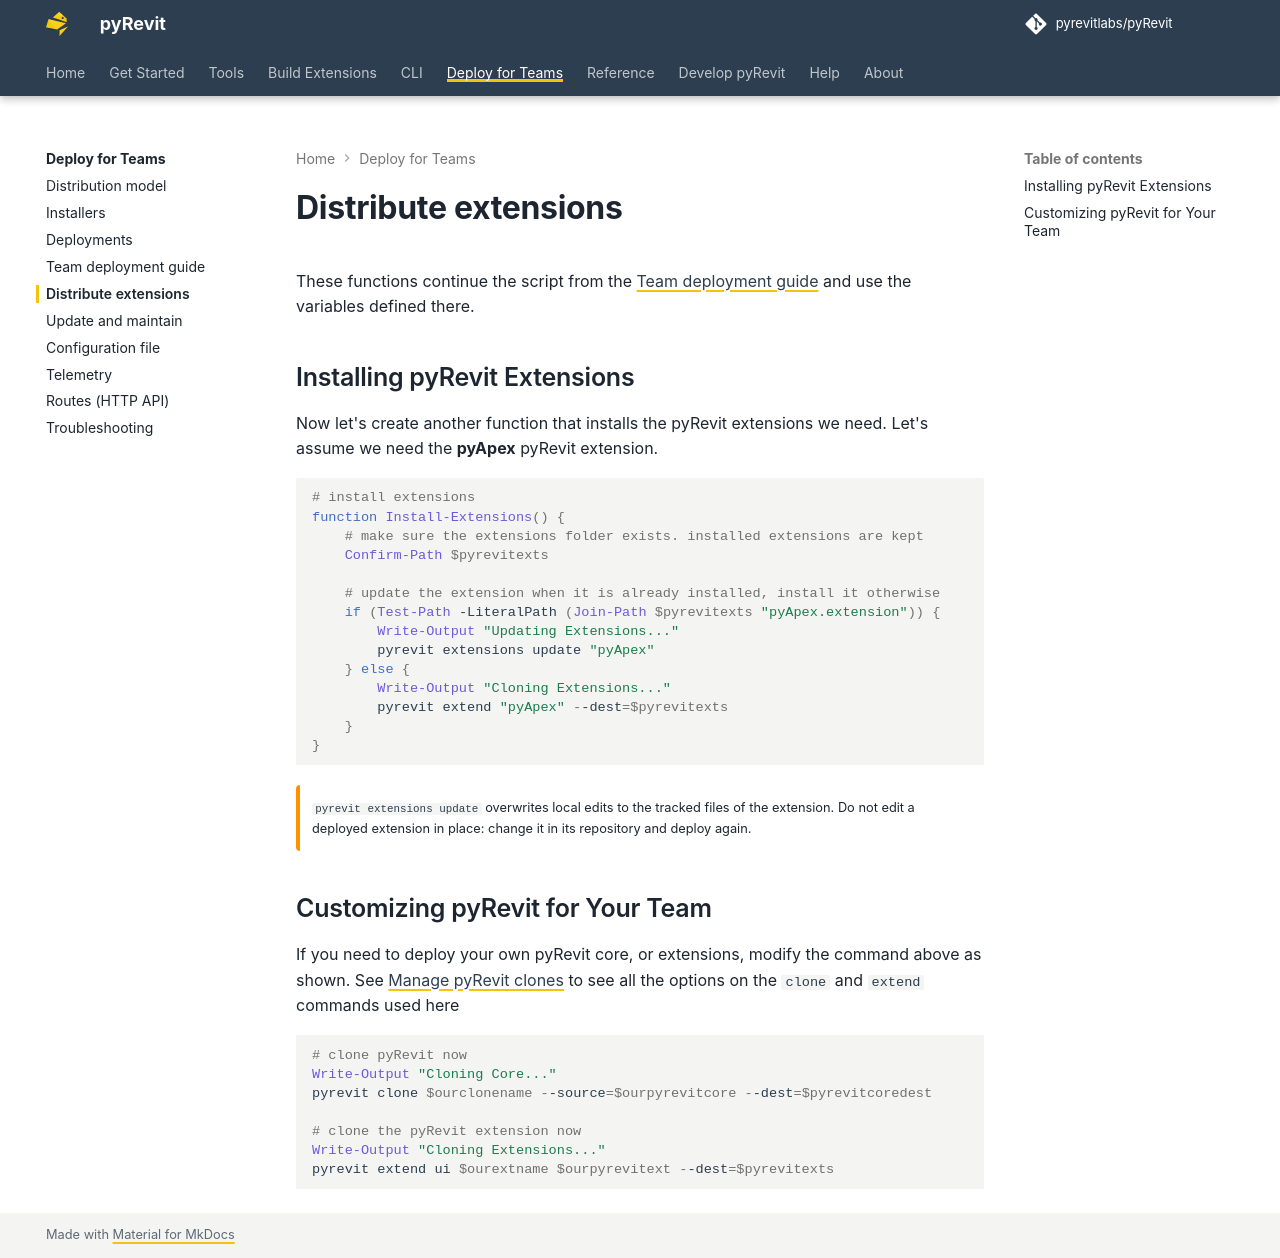

repository: pyrevitlabs/pyRevit · page: dev/teams/extensions/index.html · generator: mkdocs

# Distribute extensions

These functions continue the script from the [Team deployment guide](deployment-guide.md) and use the variables defined there.

## Installing pyRevit Extensions

Now let's create another function that installs the pyRevit extensions we need. Let's assume we need the **pyApex** pyRevit extension.

```powershell
# install extensions
function Install-Extensions() {
    # make sure the extensions folder exists. installed extensions are kept
    Confirm-Path $pyrevitexts

    # update the extension when it is already installed, install it otherwise
    if (Test-Path -LiteralPath (Join-Path $pyrevitexts "pyApex.extension")) {
        Write-Output "Updating Extensions..."
        pyrevit extensions update "pyApex"
    } else {
        Write-Output "Cloning Extensions..."
        pyrevit extend "pyApex" --dest=$pyrevitexts
    }
}
```

!!! warning ""

    `pyrevit extensions update` overwrites local edits to the tracked files of the extension. Do not edit a deployed extension in place: change it in its repository and deploy again.

## Customizing pyRevit for Your Team

If you need to deploy your own pyRevit core, or extensions, modify the command above as shown. See [Manage pyRevit clones](../cli/clones.md) to see all the options on the `clone` and `extend` commands used here

```powershell
# clone pyRevit now
Write-Output "Cloning Core..."
pyrevit clone $ourclonename --source=$ourpyrevitcore --dest=$pyrevitcoredest

# clone the pyRevit extension now
Write-Output "Cloning Extensions..."
pyrevit extend ui $ourextname $ourpyrevitext --dest=$pyrevitexts
```
